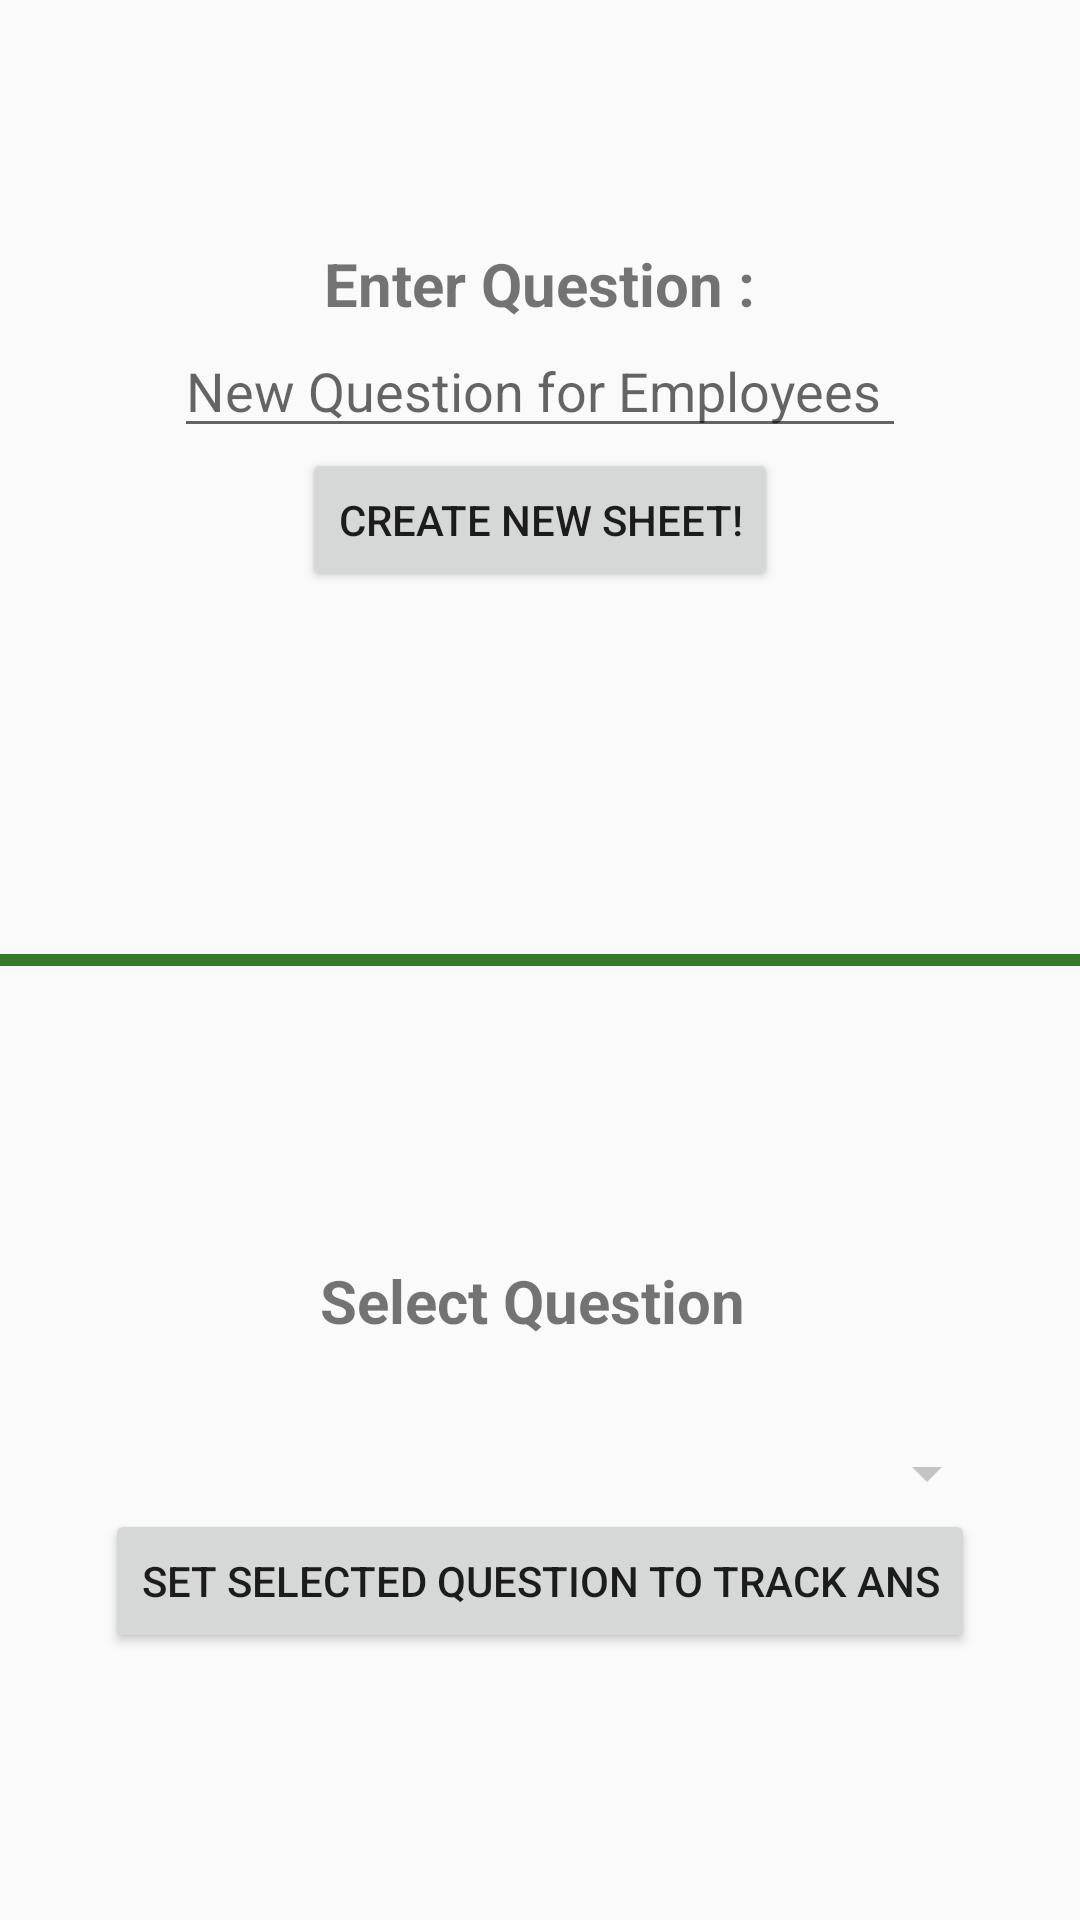

The Android layout XML behind this screen, and the referenced resources:
<!-- AndroidManifest.xml: application theme AppTheme -->
<!-- res/layout/activity_questions_main.xml -->
<?xml version="1.0" encoding="utf-8"?>
<RelativeLayout xmlns:android="http://schemas.android.com/apk/res/android"
    xmlns:app="http://schemas.android.com/apk/res-auto"
    xmlns:tools="http://schemas.android.com/tools"
    android:layout_width="match_parent"
    android:layout_height="match_parent"
    android:gravity="center_horizontal"
    android:orientation="vertical"
    android:paddingBottom="@dimen/activity_vertical_margin"
    android:paddingLeft="@dimen/activity_horizontal_margin"
    android:paddingRight="@dimen/activity_horizontal_margin"
    android:paddingTop="@dimen/activity_vertical_margin"
    tools:context=".QuestionsMainActivity">

    <Button
        android:id="@+id/insert"
        android:layout_width="wrap_content"
        android:layout_height="wrap_content"
        android:layout_below="@+id/question"
        android:layout_centerHorizontal="true"
        android:text="Create new Sheet!"
        tools:layout_editor_absoluteX="148dp"
        tools:layout_editor_absoluteY="240dp" />

    <TextView
        android:id="@+id/textView"
        android:layout_width="wrap_content"
        android:layout_height="wrap_content"
        android:layout_alignParentTop="true"
        android:layout_centerHorizontal="true"
        android:layout_marginTop="81dp"
        android:text="Enter Question :"
        android:textSize="20dp"
        android:textStyle="bold" />

    <EditText
        android:id="@+id/question"
        android:layout_width="244dp"
        android:layout_height="wrap_content"
        android:layout_below="@+id/textView"
        android:layout_centerHorizontal="true"
        android:ems="10"
        android:hint="New Question for Employees"
        android:inputType="textPersonName" />

    <Spinner
        android:id="@+id/loginSpinner"
        android:layout_width="306dp"
        android:layout_height="wrap_content"
        android:layout_above="@+id/select"
        android:layout_centerHorizontal="true"
        android:backgroundTint="@color/cardview_shadow_start_color"
        android:padding="10dp"
        android:textAlignment="center" />

    <View
        android:layout_width="wrap_content"
        android:layout_height="4dp"
        android:layout_alignParentStart="true"
        android:layout_centerVertical="true"
        android:background="@color/colorGreen"
        android:layout_alignParentLeft="true" />

    <TextView
        android:id="@+id/textView2"
        android:layout_width="wrap_content"
        android:layout_height="wrap_content"
        android:layout_alignParentBottom="true"
        android:layout_centerHorizontal="true"
        android:layout_marginBottom="193dp"
        android:text="Select Question "
        android:textSize="20dp"
        android:textStyle="bold" />

    <Button
        android:id="@+id/select"
        android:layout_width="wrap_content"
        android:layout_height="wrap_content"
        android:layout_alignParentBottom="true"
        android:layout_centerHorizontal="true"
        android:layout_marginBottom="89dp"
        android:text="Set selected Question to Track Ans" />

</RelativeLayout>
<!-- resources referenced by this layout -->
<resources>
  <color name="cardview_shadow_start_color">#37000000</color>
  <color name="colorGreen">#367c2b</color>
  <style name="AppTheme" parent="Theme.AppCompat.Light.DarkActionBar">
          
          
          <item name="colorPrimary">#367c2b</item>
          <item name="colorPrimaryDark">#2b6322</item>
          <item name="colorAccent">#ffde00</item>
      </style>
</resources>
